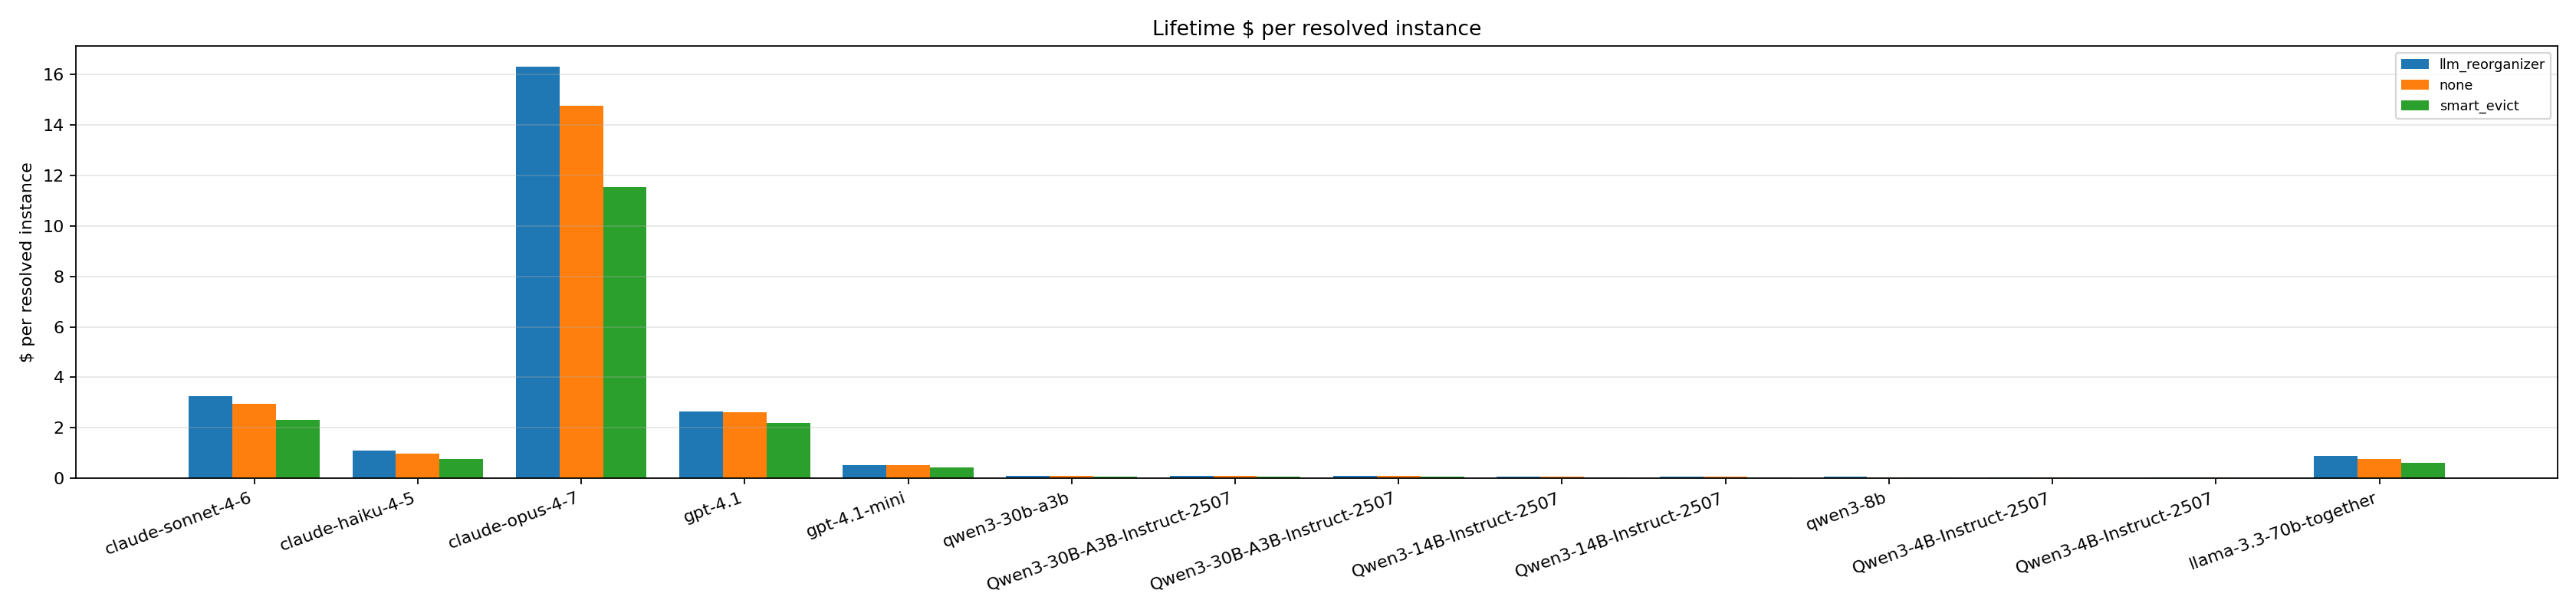

Source data for this figure (header and first rows):
policy, anthropic/claude-sonnet-4-6, anthropic/claude-haiku-4-5, anthropic/claude-opus-4-7, openai/gpt-4.1, openai/gpt-4.1-mini, qwen/qwen3-30b-a3b, hf:Qwen/Qwen3-30B-A3B-Instruct-2507, Qwen/Qwen3-30B-A3B-Instruct-2507, Qwen/Qwen3-14B-Instruct-2507, hf:Qwen/Qwen3-14B-Instruct-2507, qwen/qwen3-8b, Qwen/Qwen3-4B-Instruct-2507, vllm:Qwen/Qwen3-4B-Instruct-2507, meta/llama-3.3-70b-together
llm_reorganizer, 3.264, 1.088, 16.32, 2.652, 0.5304, 0.1037, 0.1037, 0.1037, 0.06221, 0.06221, 0.05184, 0.02592, 0.02592, 0.8813
none, 2.951, 0.9838, 14.76, 2.622, 0.5244, 0.09149, 0.09149, 0.09149, 0.05489, 0.05489, 0.04574, 0.02287, 0.02287, 0.778
smart_evict, 2.31, 0.77, 11.55, 2.194, 0.4388, 0.07322, 0.07322, 0.07322, 0.04394, 0.04394, 0.03661, 0.01831, 0.01831, 0.6112
